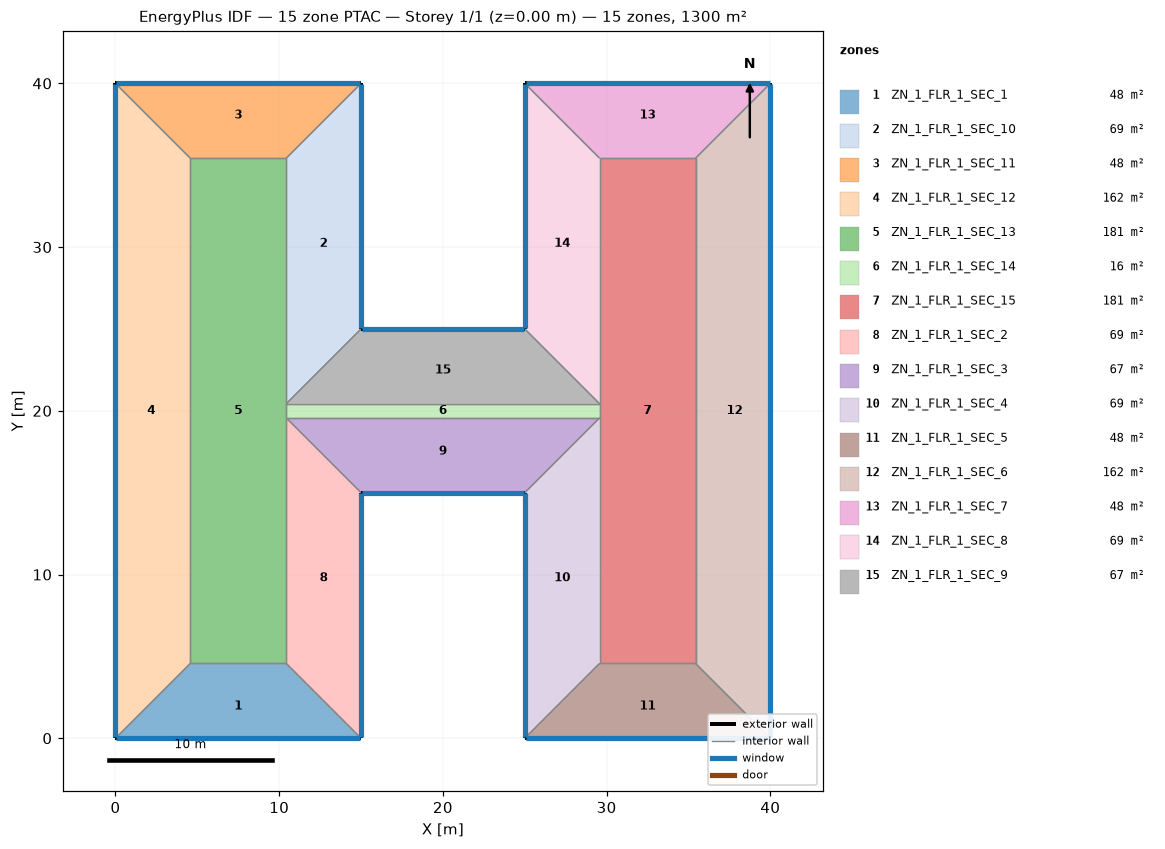
=== STOREY PLAN SPEC (per zone: floor XY polygon, exterior-wall plan segments, windows/doors) ===
zone 1: ZN_1_FLR_1_SEC_1  (47.7 m²)
  floor: (4.57, 4.57) (10.43, 4.57) (15.00, 0.00) (0.00, 0.00)
  exterior wall: (0.00, 0.00) – (15.00, 0.00)  [15.0 m]
    window: (0.05, 0.00) – (14.95, 0.00)  [22.8 m²]
  interior walls: 3
zone 2: ZN_1_FLR_1_SEC_10  (68.6 m²)
  floor: (10.43, 35.43) (15.00, 40.00) (15.00, 25.00) (10.43, 20.43)
  exterior wall: (15.00, 25.00) – (15.00, 40.00)  [15.0 m]
    window: (15.00, 25.05) – (15.00, 39.95)  [22.8 m²]
  interior walls: 3
zone 3: ZN_1_FLR_1_SEC_11  (47.7 m²)
  floor: (0.00, 40.00) (15.00, 40.00) (10.43, 35.43) (4.57, 35.43)
  exterior wall: (15.00, 40.00) – (0.00, 40.00)  [15.0 m]
    window: (14.95, 40.00) – (0.05, 40.00)  [22.8 m²]
  interior walls: 3
zone 4: ZN_1_FLR_1_SEC_12  (161.9 m²)
  floor: (0.00, 40.00) (4.57, 35.43) (4.57, 4.57) (0.00, 0.00)
  exterior wall: (0.00, 40.00) – (0.00, 0.00)  [40.0 m]
    window: (0.00, 39.95) – (0.00, 0.05)  [60.8 m²]
  interior walls: 3
zone 5: ZN_1_FLR_1_SEC_13  (180.8 m²)
  floor: (4.57, 35.43) (10.43, 35.43) (10.43, 4.57) (4.57, 4.57)
  interior walls: 6
zone 6: ZN_1_FLR_1_SEC_14  (16.5 m²)
  floor: (10.43, 20.43) (29.57, 20.43) (29.57, 19.57) (10.43, 19.57)
  interior walls: 4
zone 7: ZN_1_FLR_1_SEC_15  (180.8 m²)
  floor: (29.57, 35.43) (35.43, 35.43) (35.43, 4.57) (29.57, 4.57)
  interior walls: 6
zone 8: ZN_1_FLR_1_SEC_2  (68.6 m²)
  floor: (10.43, 19.57) (15.00, 15.00) (15.00, 0.00) (10.43, 4.57)
  exterior wall: (15.00, 0.00) – (15.00, 15.00)  [15.0 m]
    window: (15.00, 0.05) – (15.00, 14.95)  [22.8 m²]
  interior walls: 3
zone 9: ZN_1_FLR_1_SEC_3  (66.6 m²)
  floor: (10.43, 19.57) (29.57, 19.57) (25.00, 15.00) (15.00, 15.00)
  exterior wall: (15.00, 15.00) – (25.00, 15.00)  [10.0 m]
    window: (15.05, 15.00) – (24.95, 15.00)  [15.2 m²]
  interior walls: 3
zone 10: ZN_1_FLR_1_SEC_4  (68.6 m²)
  floor: (25.00, 15.00) (29.57, 19.57) (29.57, 4.57) (25.00, 0.00)
  exterior wall: (25.00, 15.00) – (25.00, 0.00)  [15.0 m]
    window: (25.00, 14.95) – (25.00, 0.05)  [22.8 m²]
  interior walls: 3
zone 11: ZN_1_FLR_1_SEC_5  (47.7 m²)
  floor: (29.57, 4.57) (35.43, 4.57) (40.00, 0.00) (25.00, 0.00)
  exterior wall: (25.00, 0.00) – (40.00, 0.00)  [15.0 m]
    window: (25.05, 0.00) – (39.95, 0.00)  [22.8 m²]
  interior walls: 3
zone 12: ZN_1_FLR_1_SEC_6  (161.9 m²)
  floor: (35.43, 35.43) (40.00, 40.00) (40.00, 0.00) (35.43, 4.57)
  exterior wall: (40.00, 0.00) – (40.00, 40.00)  [40.0 m]
    window: (40.00, 0.05) – (40.00, 39.95)  [60.8 m²]
  interior walls: 3
zone 13: ZN_1_FLR_1_SEC_7  (47.7 m²)
  floor: (25.00, 40.00) (40.00, 40.00) (35.43, 35.43) (29.57, 35.43)
  exterior wall: (40.00, 40.00) – (25.00, 40.00)  [15.0 m]
    window: (39.95, 40.00) – (25.05, 40.00)  [22.8 m²]
  interior walls: 3
zone 14: ZN_1_FLR_1_SEC_8  (68.6 m²)
  floor: (25.00, 40.00) (29.57, 35.43) (29.57, 20.43) (25.00, 25.00)
  exterior wall: (25.00, 40.00) – (25.00, 25.00)  [15.0 m]
    window: (25.00, 39.95) – (25.00, 25.05)  [22.8 m²]
  interior walls: 3
zone 15: ZN_1_FLR_1_SEC_9  (66.6 m²)
  floor: (15.00, 25.00) (25.00, 25.00) (29.57, 20.43) (10.43, 20.43)
  exterior wall: (25.00, 25.00) – (15.00, 25.00)  [10.0 m]
    window: (24.95, 25.00) – (15.05, 25.00)  [15.2 m²]
  interior walls: 3

=== DERIVED (storey summary) ===
Building: 15 zone PTAC
Storey: 1 of 1  (floor level z = 0.00 m)
Storey gross floor area: 1300.0 m²
Zones on this storey: 15
  - ZN_1_FLR_1_SEC_1: floor 47.7 m²; exterior wall 15.0 m (57.0 m²); 1 window(s) 22.8 m²; WWR 40.0%
  - ZN_1_FLR_1_SEC_10: floor 68.6 m²; exterior wall 15.0 m (57.0 m²); 1 window(s) 22.8 m²; WWR 40.0%
  - ZN_1_FLR_1_SEC_11: floor 47.7 m²; exterior wall 15.0 m (57.0 m²); 1 window(s) 22.8 m²; WWR 40.0%
  - ZN_1_FLR_1_SEC_12: floor 161.9 m²; exterior wall 40.0 m (152.0 m²); 1 window(s) 60.8 m²; WWR 40.0%
  - ZN_1_FLR_1_SEC_13: floor 180.8 m²
  - ZN_1_FLR_1_SEC_14: floor 16.5 m²
  - ZN_1_FLR_1_SEC_15: floor 180.8 m²
  - ZN_1_FLR_1_SEC_2: floor 68.6 m²; exterior wall 15.0 m (57.0 m²); 1 window(s) 22.8 m²; WWR 40.0%
  - ZN_1_FLR_1_SEC_3: floor 66.6 m²; exterior wall 10.0 m (38.0 m²); 1 window(s) 15.2 m²; WWR 40.0%
  - ZN_1_FLR_1_SEC_4: floor 68.6 m²; exterior wall 15.0 m (57.0 m²); 1 window(s) 22.8 m²; WWR 40.0%
  - ZN_1_FLR_1_SEC_5: floor 47.7 m²; exterior wall 15.0 m (57.0 m²); 1 window(s) 22.8 m²; WWR 40.0%
  - ZN_1_FLR_1_SEC_6: floor 161.9 m²; exterior wall 40.0 m (152.0 m²); 1 window(s) 60.8 m²; WWR 40.0%
  - ZN_1_FLR_1_SEC_7: floor 47.7 m²; exterior wall 15.0 m (57.0 m²); 1 window(s) 22.8 m²; WWR 40.0%
  - ZN_1_FLR_1_SEC_8: floor 68.6 m²; exterior wall 15.0 m (57.0 m²); 1 window(s) 22.8 m²; WWR 40.0%
  - ZN_1_FLR_1_SEC_9: floor 66.6 m²; exterior wall 10.0 m (38.0 m²); 1 window(s) 15.2 m²; WWR 40.0%
Zone adjacency (shared interzone walls):
  - ZN_1_FLR_1_SEC_1 ↔ ZN_1_FLR_1_SEC_12
  - ZN_1_FLR_1_SEC_1 ↔ ZN_1_FLR_1_SEC_13
  - ZN_1_FLR_1_SEC_1 ↔ ZN_1_FLR_1_SEC_2
  - ZN_1_FLR_1_SEC_10 ↔ ZN_1_FLR_1_SEC_11
  - ZN_1_FLR_1_SEC_10 ↔ ZN_1_FLR_1_SEC_13
  - ZN_1_FLR_1_SEC_10 ↔ ZN_1_FLR_1_SEC_9
  - ZN_1_FLR_1_SEC_11 ↔ ZN_1_FLR_1_SEC_12
  - ZN_1_FLR_1_SEC_11 ↔ ZN_1_FLR_1_SEC_13
  - ZN_1_FLR_1_SEC_12 ↔ ZN_1_FLR_1_SEC_13
  - ZN_1_FLR_1_SEC_13 ↔ ZN_1_FLR_1_SEC_14
  - ZN_1_FLR_1_SEC_13 ↔ ZN_1_FLR_1_SEC_2
  - ZN_1_FLR_1_SEC_14 ↔ ZN_1_FLR_1_SEC_15
  - ZN_1_FLR_1_SEC_14 ↔ ZN_1_FLR_1_SEC_3
  - ZN_1_FLR_1_SEC_14 ↔ ZN_1_FLR_1_SEC_9
  - ZN_1_FLR_1_SEC_15 ↔ ZN_1_FLR_1_SEC_4
  - ZN_1_FLR_1_SEC_15 ↔ ZN_1_FLR_1_SEC_5
  - ZN_1_FLR_1_SEC_15 ↔ ZN_1_FLR_1_SEC_6
  - ZN_1_FLR_1_SEC_15 ↔ ZN_1_FLR_1_SEC_7
  - ZN_1_FLR_1_SEC_15 ↔ ZN_1_FLR_1_SEC_8
  - ZN_1_FLR_1_SEC_2 ↔ ZN_1_FLR_1_SEC_3
  - ZN_1_FLR_1_SEC_3 ↔ ZN_1_FLR_1_SEC_4
  - ZN_1_FLR_1_SEC_4 ↔ ZN_1_FLR_1_SEC_5
  - ZN_1_FLR_1_SEC_5 ↔ ZN_1_FLR_1_SEC_6
  - ZN_1_FLR_1_SEC_6 ↔ ZN_1_FLR_1_SEC_7
  - ZN_1_FLR_1_SEC_7 ↔ ZN_1_FLR_1_SEC_8
  - ZN_1_FLR_1_SEC_8 ↔ ZN_1_FLR_1_SEC_9